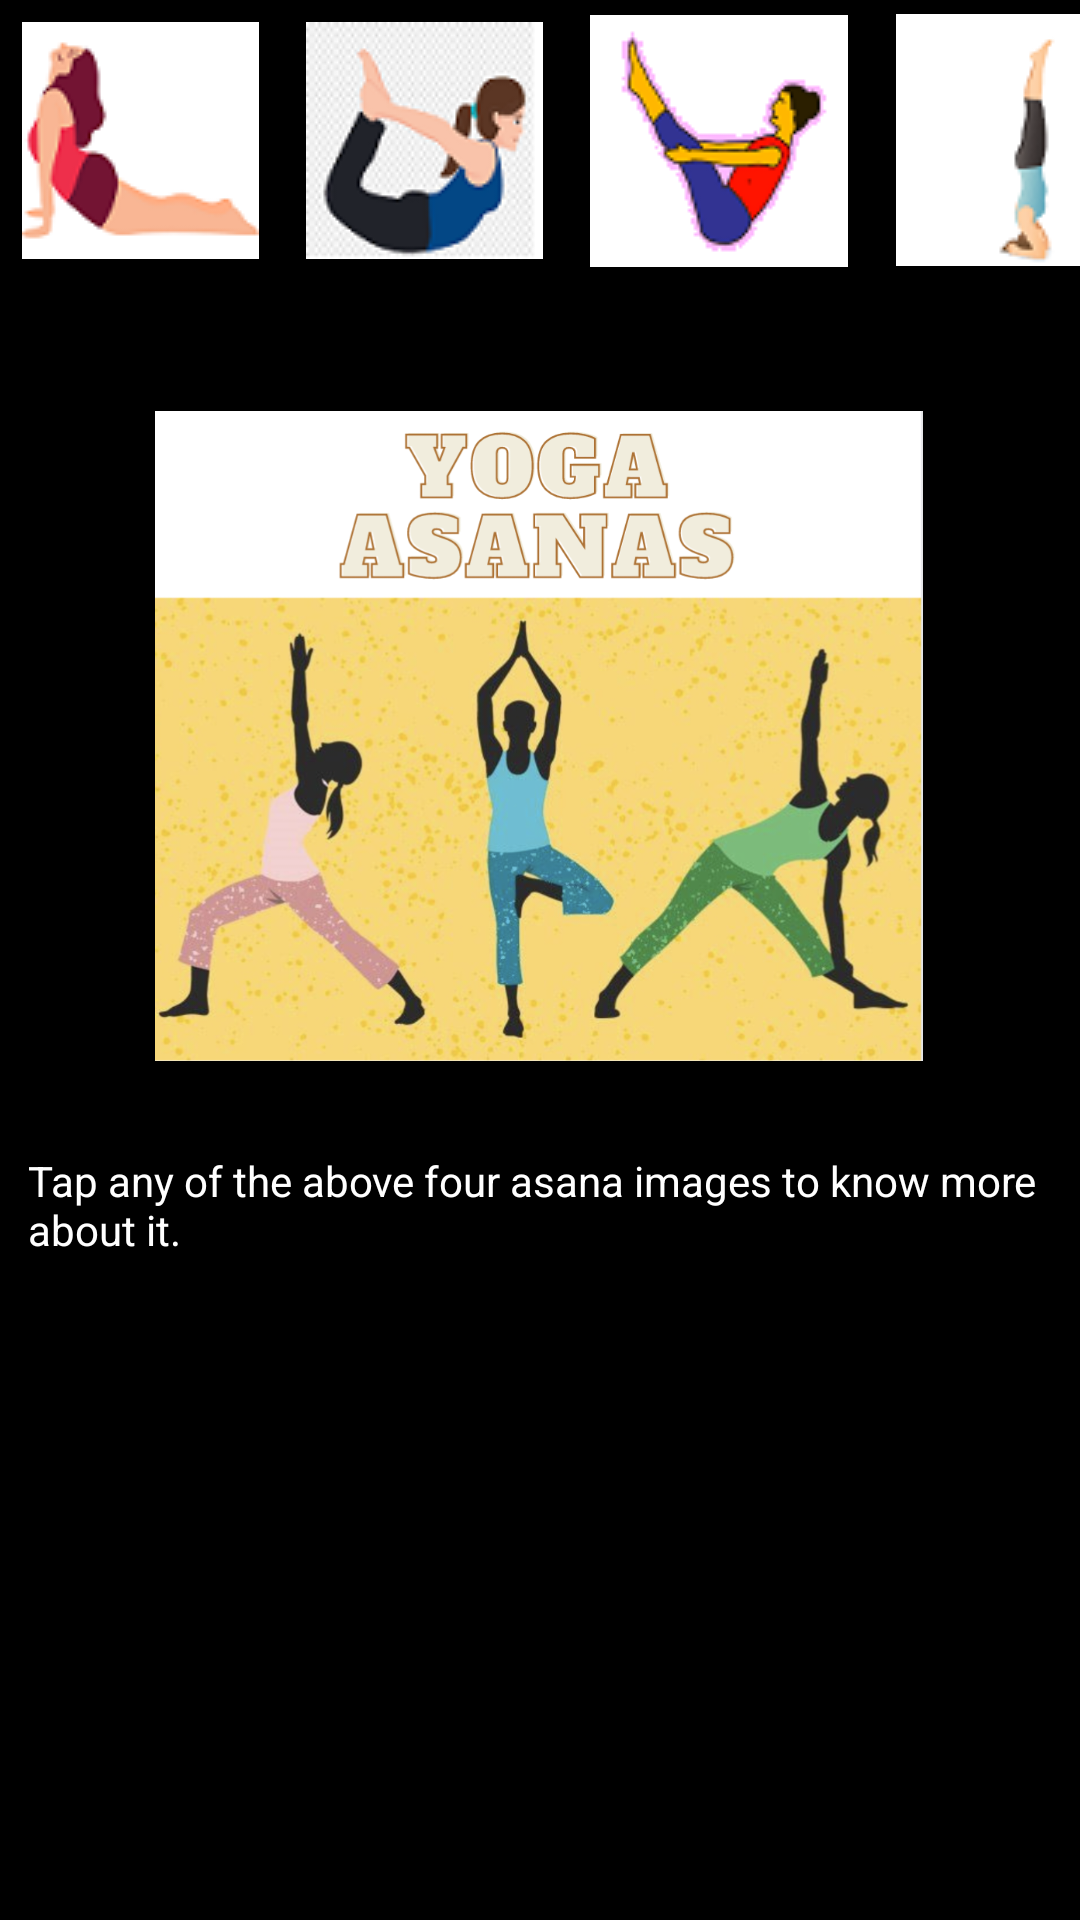

Write the Android layout XML for this screen, with the resource values it uses.
<!-- AndroidManifest.xml: application theme Theme.Asanas -->
<!-- res/layout/activity_main.xml -->
<?xml version="1.0" encoding="utf-8"?>
<androidx.constraintlayout.widget.ConstraintLayout xmlns:android="http://schemas.android.com/apk/res/android"
    xmlns:app="http://schemas.android.com/apk/res-auto"
    xmlns:tools="http://schemas.android.com/tools"
    android:layout_width="match_parent"
    android:layout_height="match_parent"
    tools:context=".MainActivity"
    android:background="@color/simplebgcolor">

    <ImageButton
        android:id="@+id/imageButton1"
        android:layout_width="86dp"
        android:layout_height="84dp"
        android:adjustViewBounds="true"
        android:background="?selectableItemBackgroundBorderless"
        android:cropToPadding="false"
        android:padding="10dp"
        android:src="@drawable/bhujanga"
        app:layout_constraintBottom_toTopOf="@+id/mainImage"
        app:layout_constraintEnd_toEndOf="parent"
        app:layout_constraintHorizontal_bias="0.013"
        app:layout_constraintStart_toStartOf="parent"
        app:layout_constraintTop_toTopOf="parent"
        app:layout_constraintVertical_bias="0.176" />

    <ImageButton
        android:id="@+id/imageButton2"
        android:layout_width="86dp"
        android:layout_height="84dp"
        android:background="?selectableItemBackgroundBorderless"
        android:padding="10dp"
        android:src="@drawable/dhanur"
        app:layout_constraintBottom_toTopOf="@+id/mainImage"
        app:layout_constraintEnd_toStartOf="@+id/imageButton3"
        app:layout_constraintHorizontal_bias="0.885"
        app:layout_constraintStart_toStartOf="@+id/imageButton1"
        app:layout_constraintTop_toTopOf="parent"
        app:layout_constraintVertical_bias="0.176" />

    <ImageButton
        android:id="@+id/imageButton3"
        android:layout_width="86dp"
        android:layout_height="84dp"
        android:background="?selectableItemBackgroundBorderless"
        android:padding="10dp"
        android:src="@drawable/nauka"
        app:layout_constraintBottom_toTopOf="@+id/mainImage"
        app:layout_constraintEnd_toStartOf="@+id/imageButton4"
        app:layout_constraintHorizontal_bias="0.869"
        app:layout_constraintStart_toEndOf="@+id/imageButton1"
        app:layout_constraintTop_toTopOf="parent"
        app:layout_constraintVertical_bias="0.178" />

    <ImageButton
        android:id="@+id/imageButton4"
        android:layout_width="86dp"
        android:layout_height="84dp"
        android:layout_marginStart="295dp"
        android:background="?selectableItemBackgroundBorderless"
        android:padding="10dp"
        android:src="@drawable/sirs"
        app:layout_constraintBottom_toTopOf="@+id/mainImage"
        app:layout_constraintEnd_toEndOf="parent"
        app:layout_constraintHorizontal_bias="0.0"
        app:layout_constraintStart_toStartOf="@+id/imageButton1"
        app:layout_constraintTop_toTopOf="parent"
        app:layout_constraintVertical_bias="0.176" />

    <ImageView
        android:id="@+id/mainImage"
        android:layout_width="256dp"
        android:layout_height="268dp"
        android:src="@drawable/defaultimg"
        app:layout_constraintBottom_toBottomOf="parent"
        app:layout_constraintEnd_toEndOf="parent"
        app:layout_constraintHorizontal_bias="0.496"
        app:layout_constraintStart_toStartOf="parent"
        app:layout_constraintTop_toTopOf="parent"
        app:layout_constraintVertical_bias="0.299" />

    <TextView
        android:id="@+id/textView"
        android:layout_width="373dp"
        android:layout_height="267dp"
        android:layout_marginStart="12dp"
        android:layout_marginTop="20dp"
        android:text="Tap any of the above four asana images to know more about it."
        android:textColor="@color/white"
        app:layout_constraintBottom_toBottomOf="parent"
        app:layout_constraintEnd_toEndOf="parent"
        app:layout_constraintHorizontal_bias="0.117"
        app:layout_constraintStart_toStartOf="parent"
        app:layout_constraintTop_toBottomOf="@+id/mainImage"
        app:layout_constraintVertical_bias="0.586" />

    <TextView
        android:id="@+id/textView2"
        android:layout_width="173dp"
        android:layout_height="48dp"
        android:text=" "
        android:textAlignment="center"
        android:textColor="#FBFBFB"
        android:textSize="20sp"
        android:textStyle="bold"
        app:layout_constraintBottom_toTopOf="@+id/textView"
        app:layout_constraintEnd_toEndOf="parent"
        app:layout_constraintStart_toStartOf="parent"
        app:layout_constraintTop_toBottomOf="@+id/mainImage" />
</androidx.constraintlayout.widget.ConstraintLayout>
<!-- resources referenced by this layout -->
<resources>
  <color name="simplebgcolor">#000000</color>
  <color name="white">#FFFFFFFF</color>
  <!-- drawable bhujanga: png bitmap (drawable-v24, 4434 bytes) -->
  <!-- drawable defaultimg: png bitmap (drawable-v24, 712008 bytes) -->
  <!-- drawable dhanur: png bitmap (drawable-v24, 10699 bytes) -->
  <!-- drawable nauka: png bitmap (drawable-v24, 4472 bytes) -->
  <!-- drawable sirs: png bitmap (drawable-v24, 2378 bytes) -->
  <style name="Theme.Asanas" parent="Theme.MaterialComponents.DayNight.DarkActionBar">
          
          <item name="colorPrimary">@color/purple_500</item>
          <item name="colorPrimaryVariant">@color/purple_700</item>
          <item name="colorOnPrimary">@color/white</item>
          
          <item name="colorSecondary">@color/teal_200</item>
          <item name="colorSecondaryVariant">@color/teal_700</item>
          <item name="colorOnSecondary">@color/black</item>
          
          <item name="android:statusBarColor" tools:targetApi="l">?attr/colorPrimaryVariant</item>
          
      </style>
  <color name="purple_500">#FF6200EE</color>
  <color name="purple_700">#FF3700B3</color>
  <color name="teal_200">#FF03DAC5</color>
  <color name="teal_700">#FF018786</color>
  <color name="black">#FF000000</color>
</resources>
